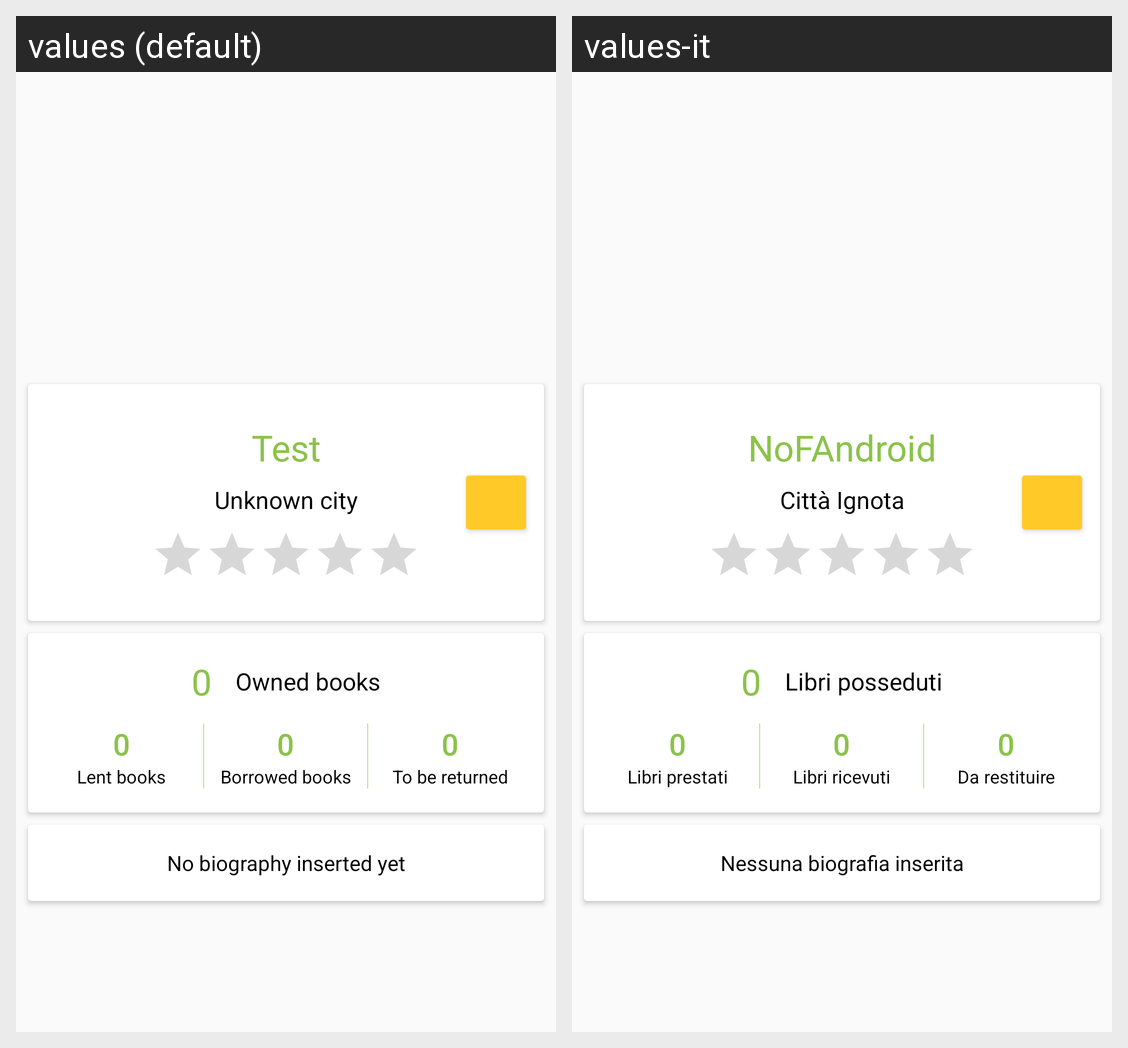

The same Android screen rendered under two of its app's locales, left to right. List the strings drawn on it with the default value and each locale's translation.
Android screen res/layout/fragment_show_profile.xml rendered under 2 locales, left to right: values (default), values-it. Device: Nexus 5 (rendered at 1080×1920; each locale shown at half size, 540×960, under a caption strip naming it); theme AppTheme.
Strings drawn on this screen, with the default value and each locale's value (text and hints the layout hard-codes, and strings that could not be matched under every locale, appear in the picture but are not listed):

default_username
  values: Test
  values-it: NoFAndroid

default_city
  values: Unknown city
  values-it: Città Ignota

default_biography
  values: No biography inserted yet
  values-it: Nessuna biografia inserita

number_zero
  values: 0
  values-it: 0

owned_books
  values: Owned books
  values-it: Libri posseduti

lent_books
  values: Lent books
  values-it: Libri prestati

borrowed_books
  values: Borrowed books
  values-it: Libri ricevuti

to_be_returned
  values: To be returned
  values-it: Da restituire
